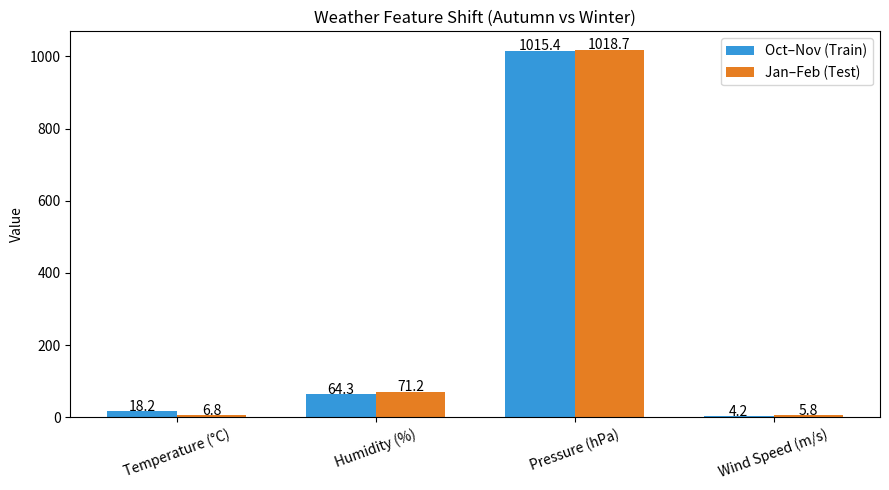

Recreate this plot in Python.
import matplotlib.pyplot as plt
import numpy as np
import os

os.makedirs("results/plots", exist_ok=True)

# ===============================
# DATA (FROM TABLE 4.12)
# ===============================
features = [
    "Temperature (°C)",
    "Humidity (%)",
    "Pressure (hPa)",
    "Wind Speed (m/s)"
]

oct_nov = np.array([18.2, 64.3, 1015.4, 4.2])
jan_feb = np.array([6.8, 71.2, 1018.7, 5.8])

x = np.arange(len(features))
width = 0.35

# ===============================
# PLOT
# ===============================
plt.figure(figsize=(9,5))

bars1 = plt.bar(x - width/2, oct_nov, width, label="Oct–Nov (Train)", color="#3498db")
bars2 = plt.bar(x + width/2, jan_feb, width, label="Jan–Feb (Test)", color="#e67e22")

plt.ylabel("Value")
plt.title("Weather Feature Shift (Autumn vs Winter)")
plt.xticks(x, features, rotation=20)
plt.legend()

# annotate
for bars in [bars1, bars2]:
    for bar in bars:
        plt.text(
            bar.get_x() + bar.get_width()/2,
            bar.get_height() + (2 if bar.get_height() > 100 else 0.5),
            f"{bar.get_height():.1f}",
            ha='center',
            fontsize=10
        )

plt.tight_layout()
plt.savefig("results/plots/fig11b_weather_shift.png", dpi=150)
plt.close()

print("✅ Saved: fig11b_weather_shift.png")
